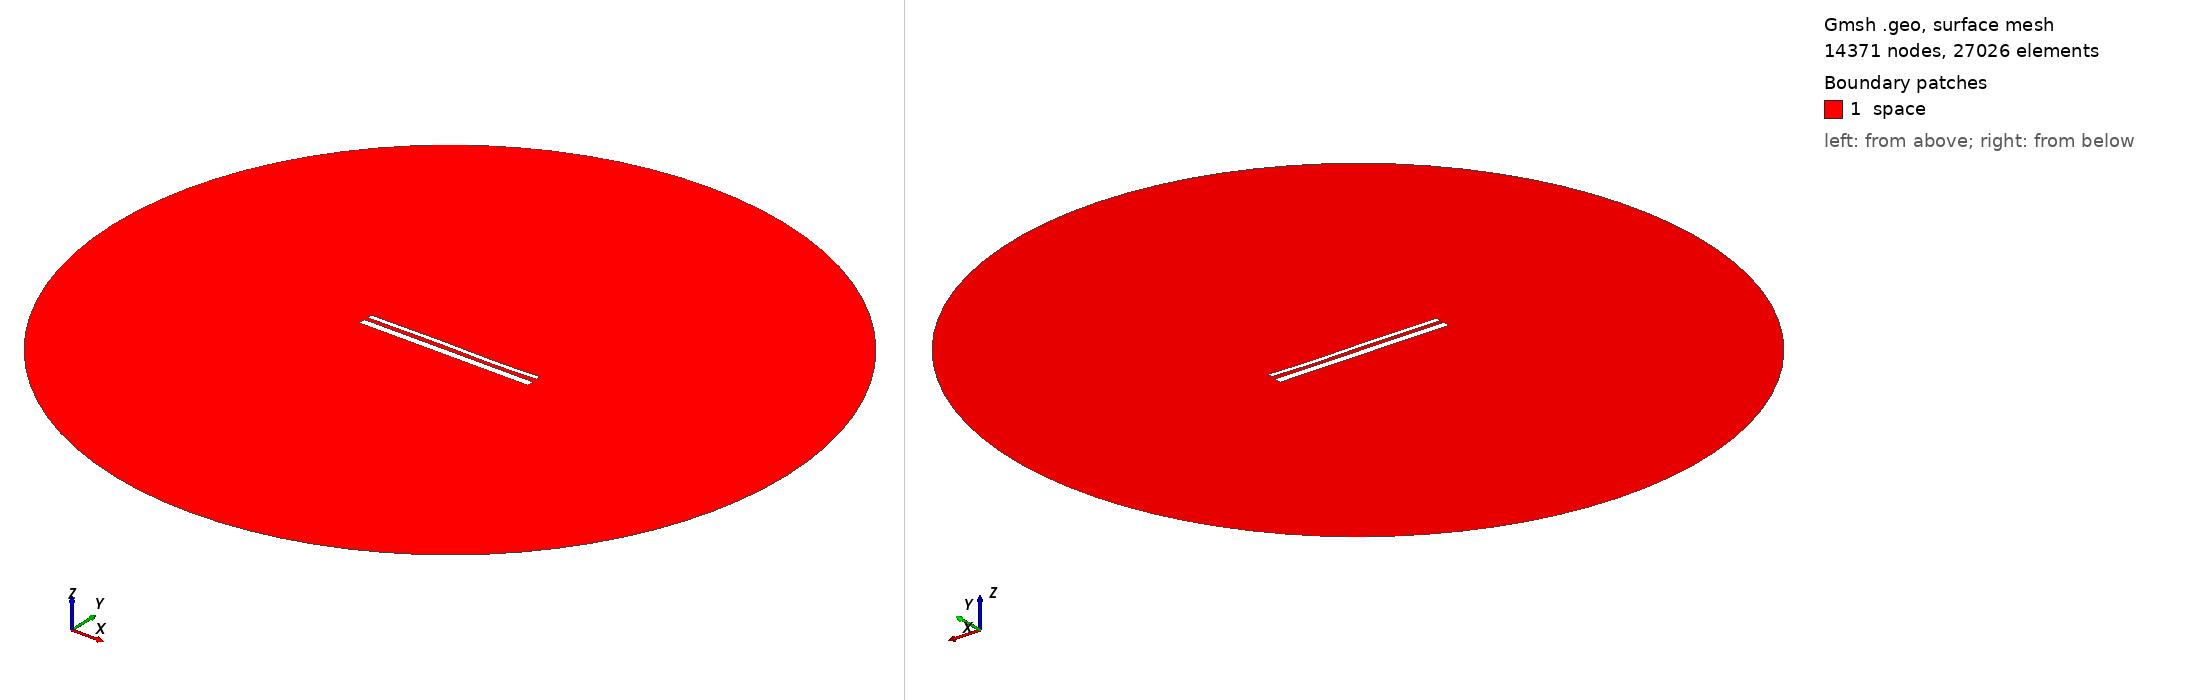

Gmsh geometry script, surface-meshed: 14371 nodes, 27026 surface elements. Boundary patches (legend numbers): 1 space. Left view from above one corner, right view from below the opposite corner. Legend entries are the model's physical surfaces. The drawing asked Gmsh for element sizes between 1% and 20% of the model's largest extent; the script's own settings can give other sizes.

=== 14197.geo (drawn) ===
//---------------------------------------
// Geometry kernel
//---------------------------------------

SetFactory("OpenCASCADE");



//---------------------------------------
// Parameters of the geometry
//---------------------------------------

// Overetch of the upper plate
overetch = 0.5;

// Distance between the plates
distance = 2.0;

// Discretization over the x axis (for the deformation)
nx = 50; 

// Length of the plate
L = 100 - overetch; 

// Number of modes
n = 4; 

// 1st mode coefficient
coeff(1) = 0.07499999999999998;
beta(1) = 0.596864 * 3.1415926535 / L;

// 2nd mode coefficient
coeff(2) = 0.0;
beta(2) = 1.49418 * 3.1415926535 / L;

// 3rd mode coefficient
coeff(3) = 0.15;
beta(3) = 2.50025 * 3.1415926535 / L;

// 4th mode coefficient
coeff(4) = -0.075;
beta(4) = 3.49999 * 3.1415926535 / L;



//---------------------------------------
// Upper plate (deformed rectangle)
//---------------------------------------

// Coordiantes of the upper plate
xmin = -50;
xmax = 50 - overetch;

// Height of the upper plate
yheight = 4 - 2 * overetch;

// Indexes of the points
UpperID[] = {};
LowerID[] = {};
LeftID[] = {};
RightID[] = {};

// Point index
p = 1;

// Horizontal edges
For i In {1:nx}
    x = xmin + (i-1)*(xmax - xmin)/(nx-1);

    y_bottom = distance / 2 + overetch;
    For j In {1:n}
        C = (Cosh(beta(j)*L) + Cos(beta(j)*L)) / (Sinh(beta(j)*L) + Sin(beta(j)*L));
        y_bottom  = y_bottom + coeff(j) * (Cosh(beta(j)*(x+50)) - Cos(beta(j)*(x+50)) - C * (Sinh(beta(j)*(x+50)) - Sin(beta(j)*(x+50))));
    EndFor

    y_top = y_bottom + yheight;

    Point(p) = {x, y_top, 0, 1.0};
    UpperID[i] = p;
    p = p + 1;

    Point(p) = {x, y_bottom, 0, 1.0};
    LowerID[i] = p;
    p = p + 1;
EndFor

// Create point lists
UpperPts[] = {}; LowerPts[] = {};
For i In {1:nx}
  UpperPts[] += {UpperID[i]};
  LowerPts[] += {LowerID[i]};
EndFor

// Build splines
Spline(1) = {UpperPts[]};
Spline(2) = {LowerPts[]};
Line(3) = {LowerPts[nx-1], UpperPts[nx-1]};
Line(4) = {LowerPts[0], UpperPts[0]};

// Build the plane surface
Curve Loop(1) = {2, 3, -1, -4};
Plane Surface(1) = {1};



//---------------------------------------
// Lower plate (rectangle)
//---------------------------------------

// Vertices
Point(1001) = {-50, -1, 0, 1.0};
Point(1002) = { 50, -1, 0, 1.0};
Point(1003) = { 50,  -5, 0, 1.0};
Point(1004) = {-50,  -5, 0, 1.0};

// Edges
Line(5) = {1001, 1002};
Line(6) = {1002, 1003};
Line(7) = {1003, 1004};
Line(8) = {1004, 1001};

// Plane surface
Line Loop(2) = {5, 6, 7, 8};
Plane Surface(2) = {2}; 



//---------------------------------------
// Outer (fictious) boundary
//---------------------------------------

// Points
Point(1005) = {0, 0, 0};       // Center
Point(1006) = {200, 0, 0};     // Start point
Point(1007) = {0, 200, 0};     // 90 degrees
Point(1008) = {-200, 0, 0};    // 180 degrees
Point(1009) = {0, -200, 0};    // 270 degrees

// Circle arcs (each needs start, center, end)
Circle(9) = {1006, 1005, 1007};
Circle(10) = {1007, 1005, 1008};
Circle(11) = {1008, 1005, 1009};
Circle(12) = {1009, 1005, 1006};

// Plane surface for the entire domain
Curve Loop(3) = {9, 10, 11, 12};
Surface(3) = {3};

// Subtract the plates from the whole domain to obtain the actual domain where we want to solve the equations
BooleanDifference{ Surface{3}; Delete; }{ Surface{1}; Surface{2}; Delete; }




//---------------------------------------
// Transfinite Lines/Curves
//---------------------------------------

// Set the number of points on the boundaries
r = 7;

// Plates
Transfinite Curve {1, 2} = 50*r Using Progression 1;
Transfinite Curve {3, 4} = 2*r Using Progression 1;
Transfinite Line {5, 7} = 50*r Using Progression 1;
Transfinite Line {6, 8} = 2*r Using Progression 1;

// Outer boundary
Transfinite Line {9, 10, 11, 12} = 20 Using Progression 1;



//---------------------------------------
// Physical groups
//---------------------------------------                

// Physical curves (boundaries)
Physical Line("force_segment", 10) = {2};
Physical Line("upper_plate", 11) = {1, 3, 4};
Physical Line("lower_plate", 12) = {5, 6, 7, 8};
Physical Line("boundary", 20) = {9, 10, 11, 12};

// Physical Surfaces
Physical Surface("space", 30) = {3};



//---------------------------------------
// 6. Generate the Mesh
//---------------------------------------

// 2D mesh generation
Mesh 2;
